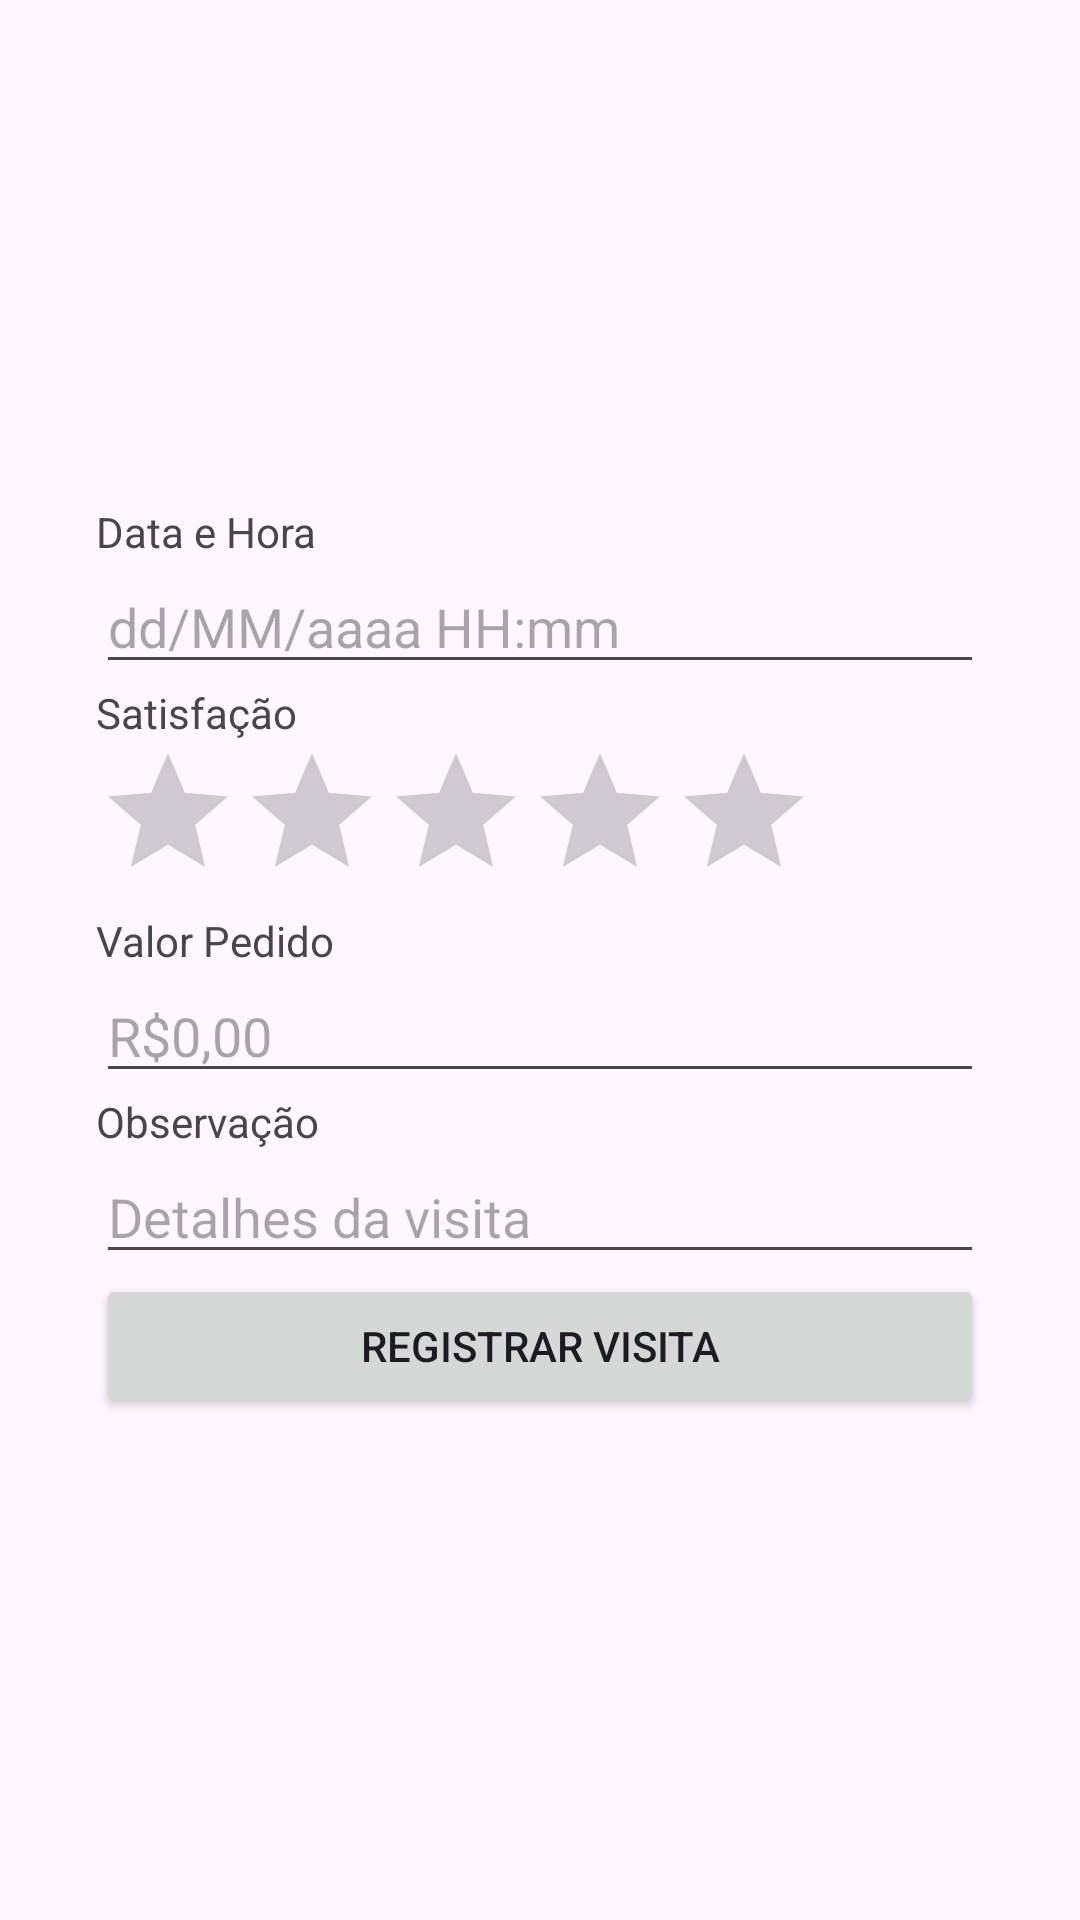

The Android layout XML behind this screen, and the referenced resources:
<!-- AndroidManifest.xml: application theme Theme.Avaliacao3 -->
<!-- res/layout/activity_registrar_visita.xml -->
<?xml version="1.0" encoding="utf-8"?>
<androidx.constraintlayout.widget.ConstraintLayout
    xmlns:android="http://schemas.android.com/apk/res/android"
    xmlns:app="http://schemas.android.com/apk/res-auto"
    xmlns:tools="http://schemas.android.com/tools"
    android:layout_width="match_parent"
    android:layout_height="match_parent"
    android:padding="16dp"
    tools:context=".activities.RegistrarVisitaActivity">

    <LinearLayout
        android:layout_width="match_parent"
        android:layout_height="wrap_content"
        android:orientation="vertical"
        android:padding="16dp"
        app:layout_constraintTop_toTopOf="parent"
        app:layout_constraintBottom_toBottomOf="parent"
        app:layout_constraintStart_toStartOf="parent"
        app:layout_constraintEnd_toEndOf="parent">

        <TextView
            android:layout_width="match_parent"
            android:layout_height="wrap_content"
            android:text="Data e Hora" />

        <EditText
            android:id="@+id/edt_data"
            android:layout_width="match_parent"
            android:layout_height="wrap_content"
            android:hint="dd/MM/aaaa HH:mm" />

        <TextView
            android:layout_width="match_parent"
            android:layout_height="wrap_content"
            android:text="Satisfação" />

        <RatingBar
            android:id="@+id/rating_satisfacao"
            android:layout_width="wrap_content"
            android:layout_height="wrap_content"
            android:numStars="5"
            android:stepSize="1.0" />

        <TextView
            android:layout_width="match_parent"
            android:layout_height="wrap_content"
            android:text="Valor Pedido" />

        <EditText
            android:id="@+id/edt_valor"
            android:layout_width="match_parent"
            android:layout_height="wrap_content"
            android:inputType="numberDecimal"
            android:hint="R$0,00" />

        <TextView
            android:layout_width="match_parent"
            android:layout_height="wrap_content"
            android:text="Observação" />

        <EditText
            android:id="@+id/edt_observacao"
            android:layout_width="match_parent"
            android:layout_height="wrap_content"
            android:inputType="textMultiLine"
            android:hint="Detalhes da visita" />

        <Button
            android:id="@+id/btn_salvarVisita"
            android:layout_width="match_parent"
            android:layout_height="wrap_content"
            android:text="Registrar Visita" />
    </LinearLayout>
</androidx.constraintlayout.widget.ConstraintLayout>
<!-- resources referenced by this layout -->
<resources>
  <style name="Theme.Avaliacao3" parent="Base.Theme.Avaliacao3" />
  <style name="Base.Theme.Avaliacao3" parent="Theme.Material3.DayNight.NoActionBar">
          
          
      </style>
</resources>
